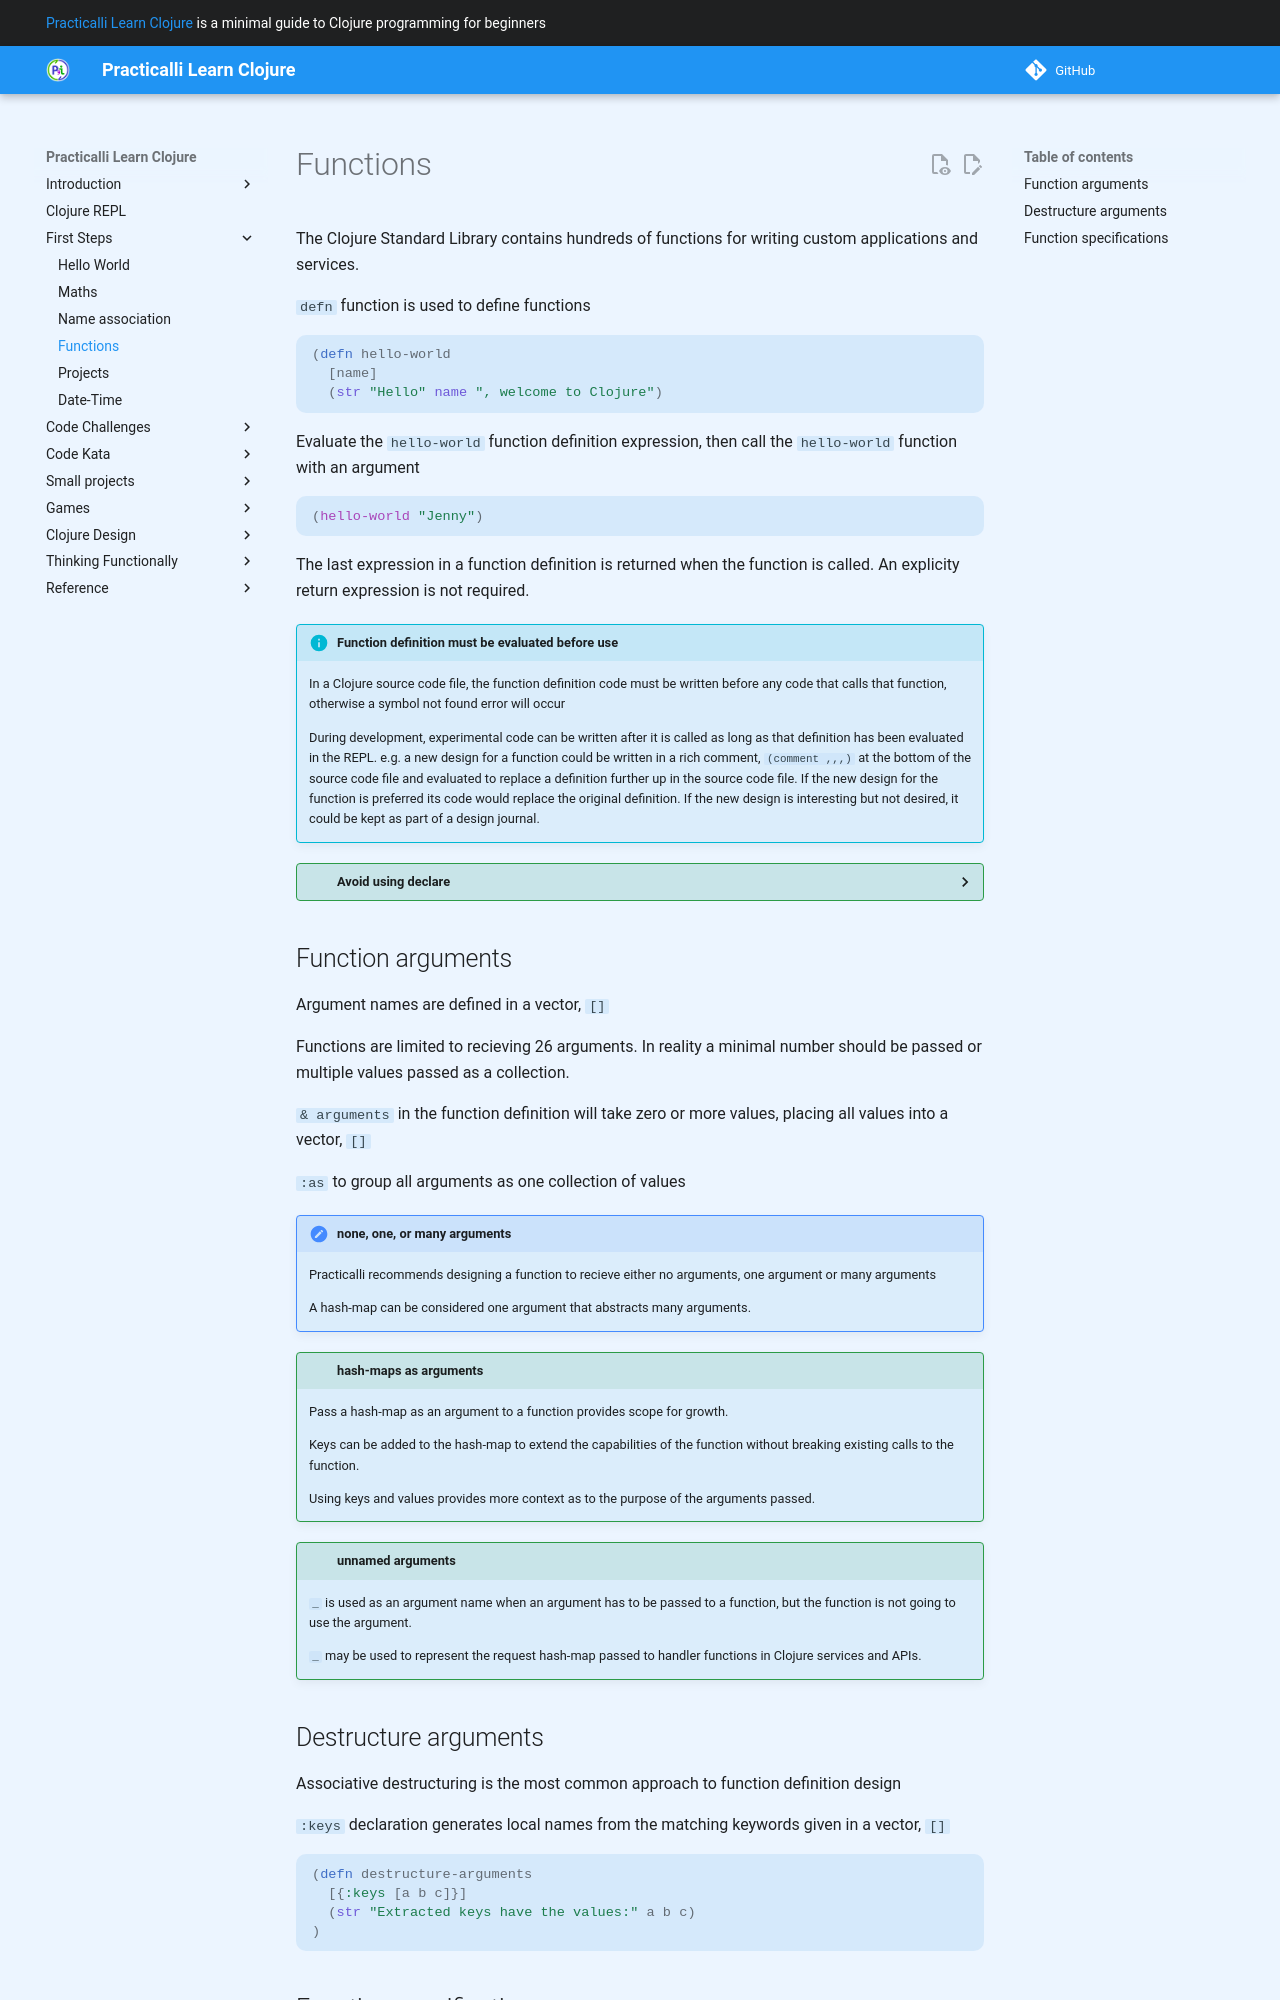

repository: practicalli/learn-clojure · page: first-steps/functions/index.html · generator: mkdocs

# Functions

The Clojure Standard Library contains hundreds of functions for writing custom applications and services.

`defn` function is used to define functions


```clojure
(defn hello-world 
  [name]
  (str "Hello" name ", welcome to Clojure")
```

Evaluate the `hello-world` function definition expression, then call the `hello-world` function with an argument

```clojure
(hello-world "Jenny")
```

The last expression in a function definition is returned when the function is called.  An explicity return expression is not required.

!!! INFO "Function definition must be evaluated before use"
    In a Clojure source code file, the function definition code must be written before any code that calls that function, otherwise a symbol not found error will occur

    During development, experimental code can be written after it is called as long as that definition has been evaluated in the REPL.  e.g. a new design for a function could be written in a rich comment, `(comment ,,,)` at the bottom of the source code file and evaluated to replace a definition further up in the source code file.  If the new design for the function is preferred its code would replace the original definition.  If the new design is interesting but not desired, it could be kept as part of a design journal.


??? CLOJURE-IDIOM "Avoid using declare"
    `declare` allows for a symbol to be defined without a value.  A function name could be defined at the top of a Clojure source code file with the function definition, `defn`, occuring lower down in the file after code that calls the function.

    It is commonly viewed as a need to refactor the design if `declare` is required, e.g. two functions call each other.  Function definitions should be defined so that `declare` is not required, typically by extracting code into other functions.
